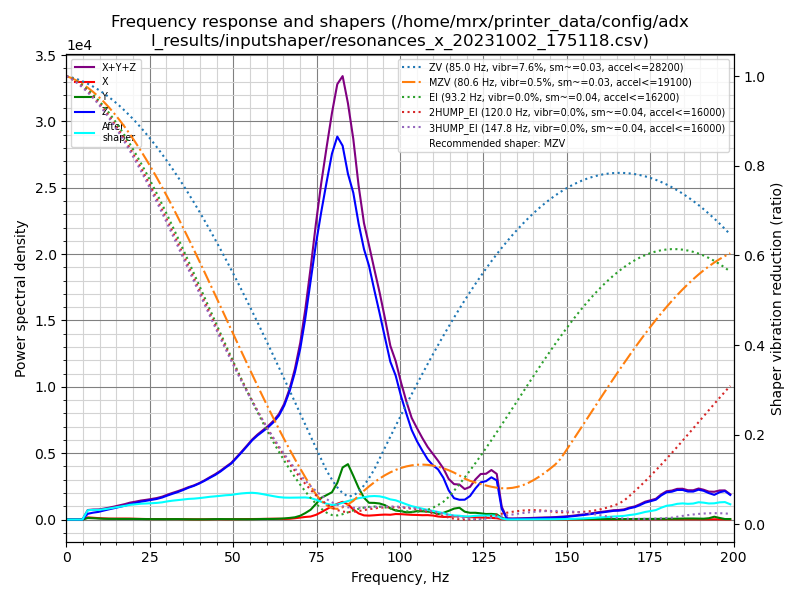

Source data for this figure (header and first rows):
freq, psd_x, psd_y, psd_z, psd_xyz
0.0, 1.295e+02, 1.254e+02, 8.147e+02, 1.070e+03
1.6, 8.841e+02, 5.713e+02, 7.282e+02, 2.184e+03
3.2, 1.178e+03, 7.204e+02, 3.580e+02, 2.256e+03
4.8, 1.147e+03, 7.776e+02, 1.117e+03, 3.041e+03
6.4, 1.070e+03, 7.639e+02, 2.826e+03, 4.660e+03
8.0, 1.102e+03, 8.013e+02, 4.202e+03, 6.105e+03
9.6, 1.030e+03, 7.594e+02, 5.590e+03, 7.379e+03
11.1, 9.811e+02, 6.537e+02, 7.516e+03, 9.151e+03
12.7, 9.395e+02, 6.510e+02, 9.819e+03, 1.141e+04
14.3, 1.015e+03, 7.089e+02, 1.233e+04, 1.406e+04
15.9, 1.173e+03, 7.413e+02, 1.520e+04, 1.711e+04
17.5, 1.301e+03, 8.054e+02, 1.835e+04, 2.046e+04
19.1, 1.340e+03, 9.184e+02, 2.224e+04, 2.450e+04
20.7, 1.193e+03, 9.264e+02, 2.590e+04, 2.802e+04
22.3, 1.096e+03, 8.850e+02, 3.005e+04, 3.204e+04
23.9, 9.505e+02, 8.098e+02, 3.391e+04, 3.567e+04
25.5, 9.339e+02, 7.638e+02, 3.795e+04, 3.965e+04
27.1, 1.045e+03, 8.120e+02, 4.223e+04, 4.409e+04
28.7, 1.040e+03, 8.343e+02, 4.781e+04, 4.968e+04
30.2, 1.184e+03, 8.375e+02, 5.460e+04, 5.663e+04
31.8, 1.143e+03, 9.925e+02, 6.192e+04, 6.405e+04
33.4, 1.139e+03, 1.099e+03, 6.939e+04, 7.163e+04
35.0, 1.011e+03, 9.008e+02, 7.816e+04, 8.007e+04
36.6, 8.537e+02, 6.991e+02, 8.804e+04, 8.959e+04
38.2, 7.382e+02, 6.047e+02, 9.716e+04, 9.850e+04
39.8, 6.366e+02, 5.824e+02, 1.083e+05, 1.095e+05
41.4, 7.571e+02, 6.865e+02, 1.211e+05, 1.226e+05
43.0, 9.561e+02, 9.541e+02, 1.355e+05, 1.375e+05
44.6, 1.271e+03, 1.362e+03, 1.501e+05, 1.528e+05
46.2, 1.255e+03, 1.529e+03, 1.677e+05, 1.704e+05
47.8, 1.047e+03, 1.383e+03, 1.881e+05, 1.906e+05
49.4, 1.288e+03, 1.346e+03, 2.086e+05, 2.113e+05
50.9, 1.481e+03, 1.245e+03, 2.354e+05, 2.382e+05
52.5, 1.785e+03, 1.189e+03, 2.659e+05, 2.689e+05
54.1, 1.962e+03, 1.159e+03, 2.987e+05, 3.018e+05
55.7, 2.131e+03, 1.324e+03, 3.334e+05, 3.368e+05
57.3, 2.427e+03, 1.854e+03, 3.637e+05, 3.680e+05
58.9, 2.772e+03, 2.510e+03, 3.920e+05, 3.973e+05
60.5, 3.298e+03, 2.673e+03, 4.218e+05, 4.278e+05
62.1, 4.002e+03, 2.812e+03, 4.566e+05, 4.634e+05
63.7, 3.812e+03, 3.917e+03, 4.997e+05, 5.074e+05
65.3, 3.045e+03, 5.619e+03, 5.619e+05, 5.705e+05
66.9, 3.862e+03, 8.126e+03, 6.476e+05, 6.596e+05
68.5, 6.735e+03, 1.171e+04, 7.607e+05, 7.791e+05
70.1, 1.052e+04, 2.022e+04, 9.045e+05, 9.353e+05
71.6, 1.400e+04, 3.478e+04, 1.085e+06, 1.134e+06
73.2, 1.667e+04, 5.404e+04, 1.317e+06, 1.388e+06
74.8, 2.638e+04, 8.805e+04, 1.556e+06, 1.671e+06
76.4, 4.249e+04, 1.252e+05, 1.774e+06, 1.941e+06
78.0, 6.078e+04, 1.439e+05, 1.986e+06, 2.191e+06
79.6, 7.987e+04, 1.639e+05, 2.197e+06, 2.441e+06
81.2, 9.670e+04, 2.242e+05, 2.346e+06, 2.667e+06
82.8, 1.106e+05, 3.252e+05, 2.335e+06, 2.770e+06
84.4, 9.697e+04, 3.528e+05, 2.201e+06, 2.650e+06
86.0, 6.516e+04, 2.840e+05, 2.120e+06, 2.469e+06
87.6, 4.035e+04, 2.088e+05, 1.955e+06, 2.205e+06
89.2, 2.798e+04, 1.472e+05, 1.820e+06, 1.995e+06
90.7, 2.695e+04, 1.147e+05, 1.737e+06, 1.878e+06
92.3, 2.979e+04, 1.159e+05, 1.598e+06, 1.743e+06
93.9, 3.331e+04, 1.136e+05, 1.460e+06, 1.607e+06
... 66 more rows
